Dataset: dataset (GitHub, manojkumarnm65-ui/human-skin-disease-detection). Classes: acne, actinic keratosis, alopecia areata, athlete's foot (tinea pedis), basal cell carcinoma, benign keratosis, cellulitis, chickenpox varicella, contact dermatitis, dermatofibroma, eczema, folliculitis, impetigo, lichen planus, melanoma, nail fungus onychomycosis, nevus, psoriasis, rosacea, scabies, seborrheic dermatitis, shingles herpes zoster, squamous cell carcinoma, tinea ringworm, urticaria hives, vascular lesion, vitiligo, warts verruca.

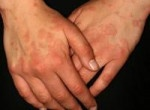
Label: urticaria hives

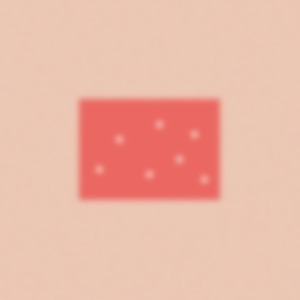
Label: contact dermatitis

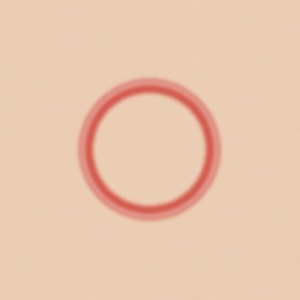
Label: tinea ringworm

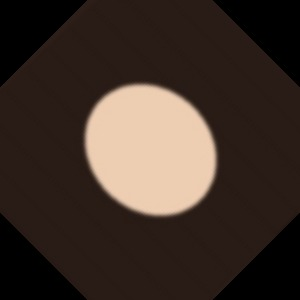
Label: alopecia areata

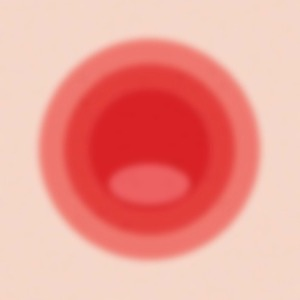
Label: cellulitis

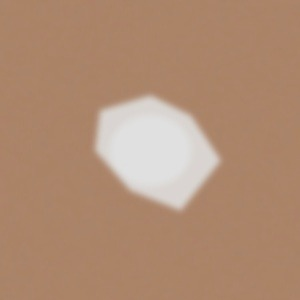
Label: vitiligo
